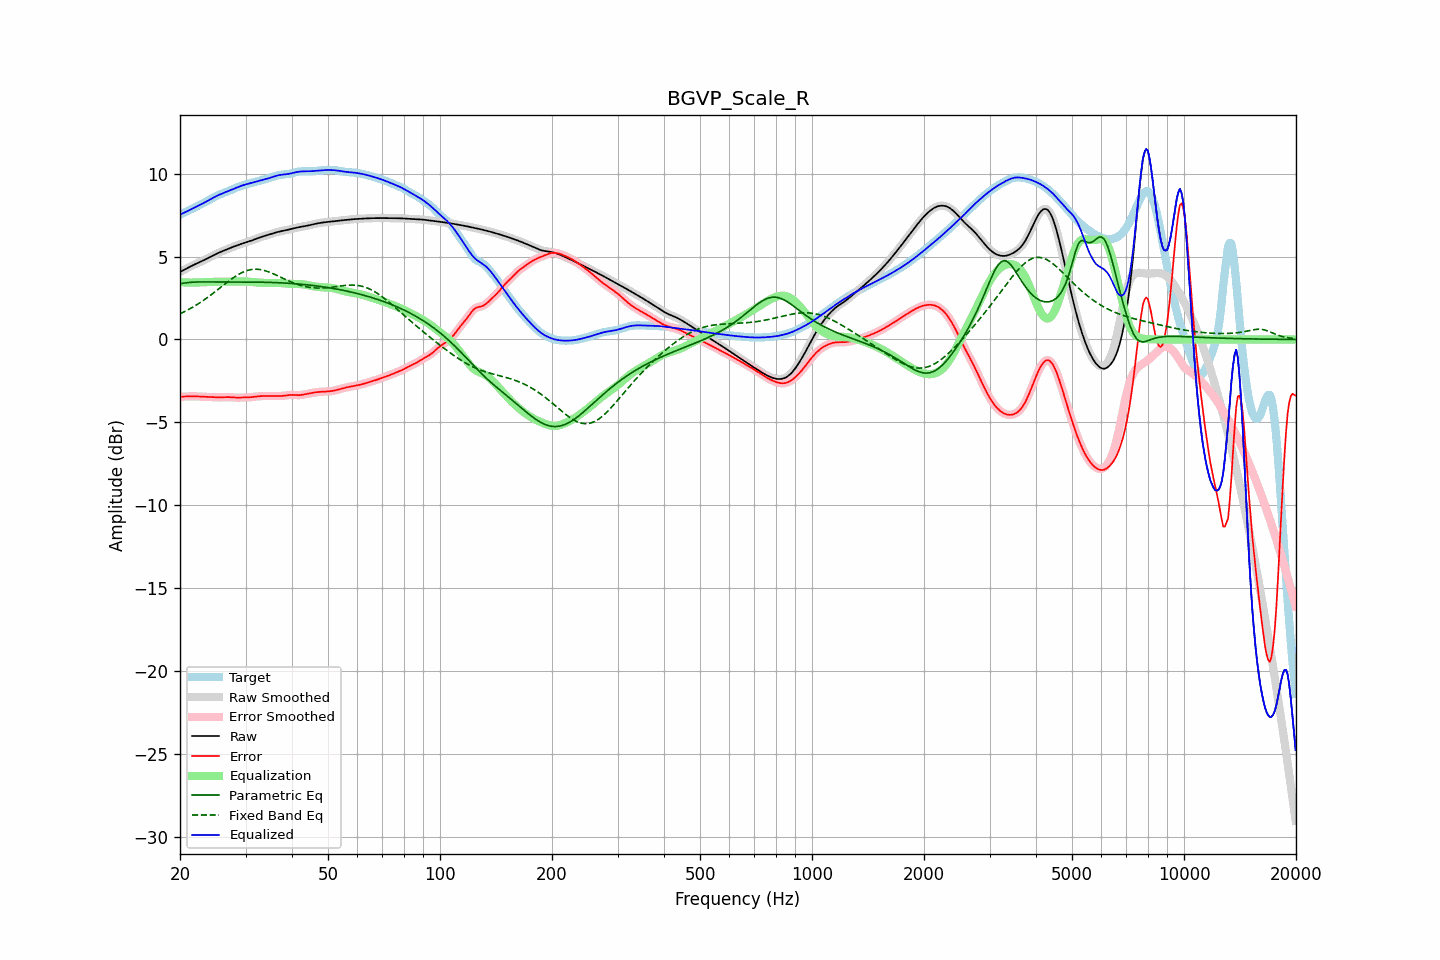

The table this chart was drawn from, first rows:
frequency, raw, error, smoothed, error_smoothed, equalization, parametric_eq, fixed_band_eq, equalized_raw, equalized_smoothed, target
20.00, 4.07, -3.46, 4.07, -3.46, 3.46, 3.36, 1.55, 7.53, 7.53, 7.53
20.20, 4.12, -3.45, 4.12, -3.45, 3.45, 3.37, 1.59, 7.58, 7.58, 7.57
20.40, 4.17, -3.44, 4.17, -3.44, 3.45, 3.39, 1.64, 7.62, 7.62, 7.62
20.61, 4.23, -3.44, 4.23, -3.44, 3.44, 3.41, 1.69, 7.67, 7.67, 7.66
20.81, 4.28, -3.44, 4.28, -3.44, 3.44, 3.42, 1.74, 7.71, 7.71, 7.71
21.02, 4.33, -3.43, 4.33, -3.43, 3.43, 3.43, 1.79, 7.76, 7.76, 7.76
21.23, 4.38, -3.43, 4.38, -3.43, 3.43, 3.44, 1.84, 7.81, 7.81, 7.81
21.44, 4.43, -3.43, 4.43, -3.43, 3.43, 3.45, 1.90, 7.86, 7.86, 7.86
21.66, 4.48, -3.43, 4.48, -3.43, 3.43, 3.46, 1.95, 7.91, 7.91, 7.90
21.87, 4.52, -3.43, 4.52, -3.43, 3.43, 3.46, 2.01, 7.95, 7.95, 7.95
22.09, 4.57, -3.43, 4.57, -3.43, 3.43, 3.47, 2.07, 8.00, 8.00, 8.00
22.31, 4.61, -3.44, 4.61, -3.44, 3.44, 3.47, 2.13, 8.05, 8.05, 8.05
22.54, 4.66, -3.44, 4.66, -3.44, 3.44, 3.47, 2.19, 8.10, 8.10, 8.10
22.76, 4.70, -3.45, 4.70, -3.45, 3.45, 3.47, 2.26, 8.15, 8.15, 8.15
22.99, 4.74, -3.45, 4.74, -3.45, 3.45, 3.47, 2.32, 8.20, 8.20, 8.20
23.22, 4.79, -3.46, 4.79, -3.46, 3.46, 3.47, 2.39, 8.25, 8.25, 8.25
23.45, 4.84, -3.46, 4.84, -3.46, 3.46, 3.47, 2.46, 8.30, 8.30, 8.30
23.69, 4.89, -3.46, 4.89, -3.46, 3.46, 3.47, 2.53, 8.35, 8.35, 8.35
23.92, 4.94, -3.47, 4.94, -3.47, 3.47, 3.47, 2.60, 8.41, 8.41, 8.40
24.16, 4.99, -3.47, 4.99, -3.47, 3.47, 3.47, 2.67, 8.46, 8.46, 8.46
24.40, 5.04, -3.47, 5.04, -3.47, 3.48, 3.47, 2.74, 8.52, 8.52, 8.51
24.65, 5.09, -3.48, 5.09, -3.48, 3.48, 3.47, 2.82, 8.57, 8.57, 8.57
24.89, 5.14, -3.48, 5.14, -3.48, 3.48, 3.47, 2.89, 8.62, 8.62, 8.62
25.14, 5.18, -3.49, 5.18, -3.49, 3.49, 3.47, 2.97, 8.67, 8.67, 8.67
25.39, 5.23, -3.49, 5.23, -3.49, 3.49, 3.47, 3.05, 8.71, 8.71, 8.72
25.65, 5.27, -3.49, 5.27, -3.49, 3.49, 3.47, 3.12, 8.75, 8.75, 8.76
25.91, 5.31, -3.49, 5.31, -3.49, 3.49, 3.46, 3.20, 8.79, 8.79, 8.80
26.16, 5.35, -3.48, 5.35, -3.48, 3.48, 3.46, 3.28, 8.83, 8.83, 8.83
26.43, 5.39, -3.48, 5.39, -3.48, 3.48, 3.46, 3.35, 8.87, 8.87, 8.87
26.69, 5.43, -3.48, 5.43, -3.48, 3.48, 3.46, 3.43, 8.91, 8.91, 8.91
26.96, 5.47, -3.48, 5.47, -3.48, 3.48, 3.46, 3.50, 8.95, 8.95, 8.95
27.23, 5.51, -3.48, 5.51, -3.48, 3.48, 3.46, 3.57, 8.99, 8.99, 8.99
27.50, 5.55, -3.49, 5.55, -3.49, 3.49, 3.46, 3.64, 9.04, 9.04, 9.03
27.77, 5.59, -3.49, 5.59, -3.49, 3.49, 3.46, 3.71, 9.08, 9.08, 9.08
28.05, 5.62, -3.50, 5.62, -3.50, 3.50, 3.46, 3.78, 9.12, 9.12, 9.12
28.33, 5.66, -3.50, 5.66, -3.50, 3.50, 3.46, 3.84, 9.16, 9.16, 9.16
28.62, 5.69, -3.51, 5.69, -3.51, 3.50, 3.46, 3.90, 9.19, 9.19, 9.20
28.90, 5.73, -3.51, 5.73, -3.50, 3.50, 3.46, 3.96, 9.23, 9.23, 9.23
29.19, 5.76, -3.50, 5.76, -3.50, 3.50, 3.46, 4.01, 9.26, 9.26, 9.26
29.48, 5.79, -3.50, 5.79, -3.50, 3.50, 3.46, 4.05, 9.30, 9.30, 9.29
29.78, 5.83, -3.50, 5.83, -3.50, 3.50, 3.46, 4.10, 9.33, 9.33, 9.32
30.08, 5.86, -3.49, 5.86, -3.49, 3.50, 3.46, 4.13, 9.35, 9.35, 9.35
30.38, 5.89, -3.49, 5.89, -3.49, 3.49, 3.46, 4.17, 9.38, 9.38, 9.38
30.68, 5.92, -3.49, 5.92, -3.49, 3.48, 3.46, 4.19, 9.40, 9.41, 9.41
30.99, 5.95, -3.48, 5.95, -3.48, 3.48, 3.46, 4.21, 9.43, 9.43, 9.43
31.30, 5.98, -3.47, 5.99, -3.47, 3.47, 3.46, 4.22, 9.45, 9.45, 9.46
31.61, 6.02, -3.46, 6.02, -3.46, 3.46, 3.46, 4.23, 9.48, 9.48, 9.48
31.93, 6.06, -3.45, 6.06, -3.45, 3.45, 3.46, 4.24, 9.51, 9.50, 9.50
32.24, 6.09, -3.44, 6.09, -3.44, 3.44, 3.46, 4.24, 9.53, 9.53, 9.53
32.57, 6.13, -3.43, 6.13, -3.43, 3.43, 3.46, 4.23, 9.56, 9.56, 9.56
32.89, 6.17, -3.42, 6.17, -3.42, 3.42, 3.46, 4.21, 9.59, 9.59, 9.58
33.22, 6.20, -3.41, 6.20, -3.41, 3.41, 3.45, 4.20, 9.61, 9.61, 9.61
33.55, 6.23, -3.41, 6.23, -3.41, 3.41, 3.45, 4.17, 9.64, 9.64, 9.64
33.89, 6.26, -3.41, 6.26, -3.41, 3.41, 3.45, 4.15, 9.67, 9.67, 9.66
34.23, 6.29, -3.41, 6.29, -3.41, 3.41, 3.45, 4.12, 9.69, 9.69, 9.69
34.57, 6.31, -3.41, 6.31, -3.41, 3.41, 3.45, 4.08, 9.72, 9.72, 9.72
34.92, 6.34, -3.41, 6.34, -3.41, 3.41, 3.44, 4.05, 9.75, 9.75, 9.75
35.27, 6.38, -3.41, 6.38, -3.41, 3.41, 3.44, 4.01, 9.79, 9.79, 9.79
35.62, 6.41, -3.41, 6.41, -3.41, 3.41, 3.44, 3.96, 9.82, 9.82, 9.82
35.97, 6.44, -3.41, 6.44, -3.41, 3.41, 3.43, 3.92, 9.85, 9.85, 9.85
... 635 more rows
